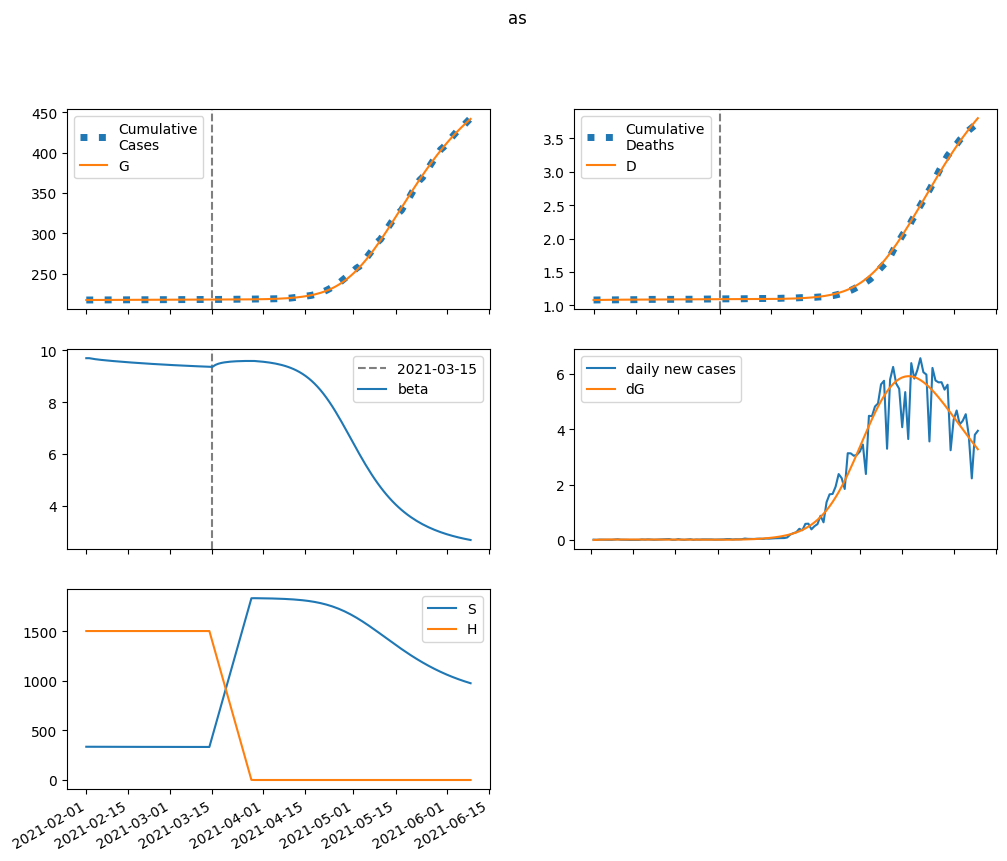

Data behind this chart, as committed beside it:
series, 2021-02-01, 2021-02-02, 2021-02-03, 2021-02-04, 2021-02-05, 2021-02-06, 2021-02-07, 2021-02-08, 2021-02-09, 2021-02-10, 2021-02-11, 2021-02-12, 2021-02-13, 2021-02-14, 2021-02-15, 2021-02-16, 2021-02-17, 2021-02-18, 2021-02-19, 2021-02-20, 2021-02-21, 2021-02-22, 2021-02-23
S, 335569, 335440, 335333, 335240, 335158, 335082, 335011, 334944, 334879, 334817, 334756, 334698, 334640, 334584, 334530, 334476, 334424, 334373, 334324, 334275, 334227, 334181, 334135
E, 0.0, 129.1, 210.2, 260.4, 290.7, 308.2, 317.4, 321.3, 321.6, 319.6, 316.1, 311.7, 306.6, 301.2, 295.5, 289.7, 283.8, 278, 272.2, 266.4, 260.7, 255.1, 249.6
I, 345.2, 235.6, 168, 126.4, 100.8, 84.98, 75.19, 69.03, 65.03, 62.32, 60.36, 58.83, 57.54, 56.37, 55.27, 54.21, 53.16, 52.11, 51.07, 50.04, 49.01, 47.99, 46.99
A, 893.2, 792, 720.8, 669.5, 631.2, 601.6, 577.9, 558.2, 541.3, 526.4, 512.9, 500.4, 488.7, 477.5, 466.9, 456.6, 446.7, 437, 427.6, 418.5, 409.5, 400.7, 392.1
IH, 0.0, 40.58, 48.65, 44.87, 38.03, 31.49, 26.25, 22.4, 19.68, 17.81, 16.52, 15.63, 14.99, 14.5, 14.12, 13.79, 13.49, 13.22, 12.95, 12.69, 12.44, 12.19, 11.94
IN, 69.04, 126.8, 153.1, 161.7, 160.5, 154.4, 146.1, 137.2, 128.6, 120.5, 113.3, 106.8, 101.1, 96.05, 91.6, 87.66, 84.15, 81.01, 78.17, 75.59, 73.23, 71.04, 69.01
D, 1082, 1082, 1083, 1084, 1084, 1085, 1086, 1086, 1086, 1087, 1087, 1087, 1088, 1088, 1088, 1088, 1089, 1089, 1089, 1089, 1089, 1090, 1090
R, 0.0, 112.5, 242, 371.4, 494.7, 610.2, 718.4, 820, 916.2, 1008, 1095, 1180, 1261, 1340, 1417, 1491, 1564, 1635, 1704, 1771, 1837, 1901, 1963
G, 217141, 217141, 217148, 217160, 217174, 217191, 217208, 217226, 217244, 217261, 217279, 217297, 217314, 217331, 217348, 217365, 217381, 217397, 217412, 217427, 217442, 217457, 217471
H, 1503235, 1503235, 1503235, 1503235, 1503235, 1503235, 1503235, 1503235, 1503235, 1503235, 1503235, 1503235, 1503235, 1503235, 1503235, 1503235, 1503235, 1503235, 1503235, 1503235, 1503235, 1503235, 1503235
beta, 9.697, 9.697, 9.676, 9.659, 9.644, 9.631, 9.618, 9.607, 9.596, 9.586, 9.576, 9.566, 9.557, 9.548, 9.539, 9.53, 9.522, 9.514, 9.506, 9.498, 9.49, 9.483, 9.475
